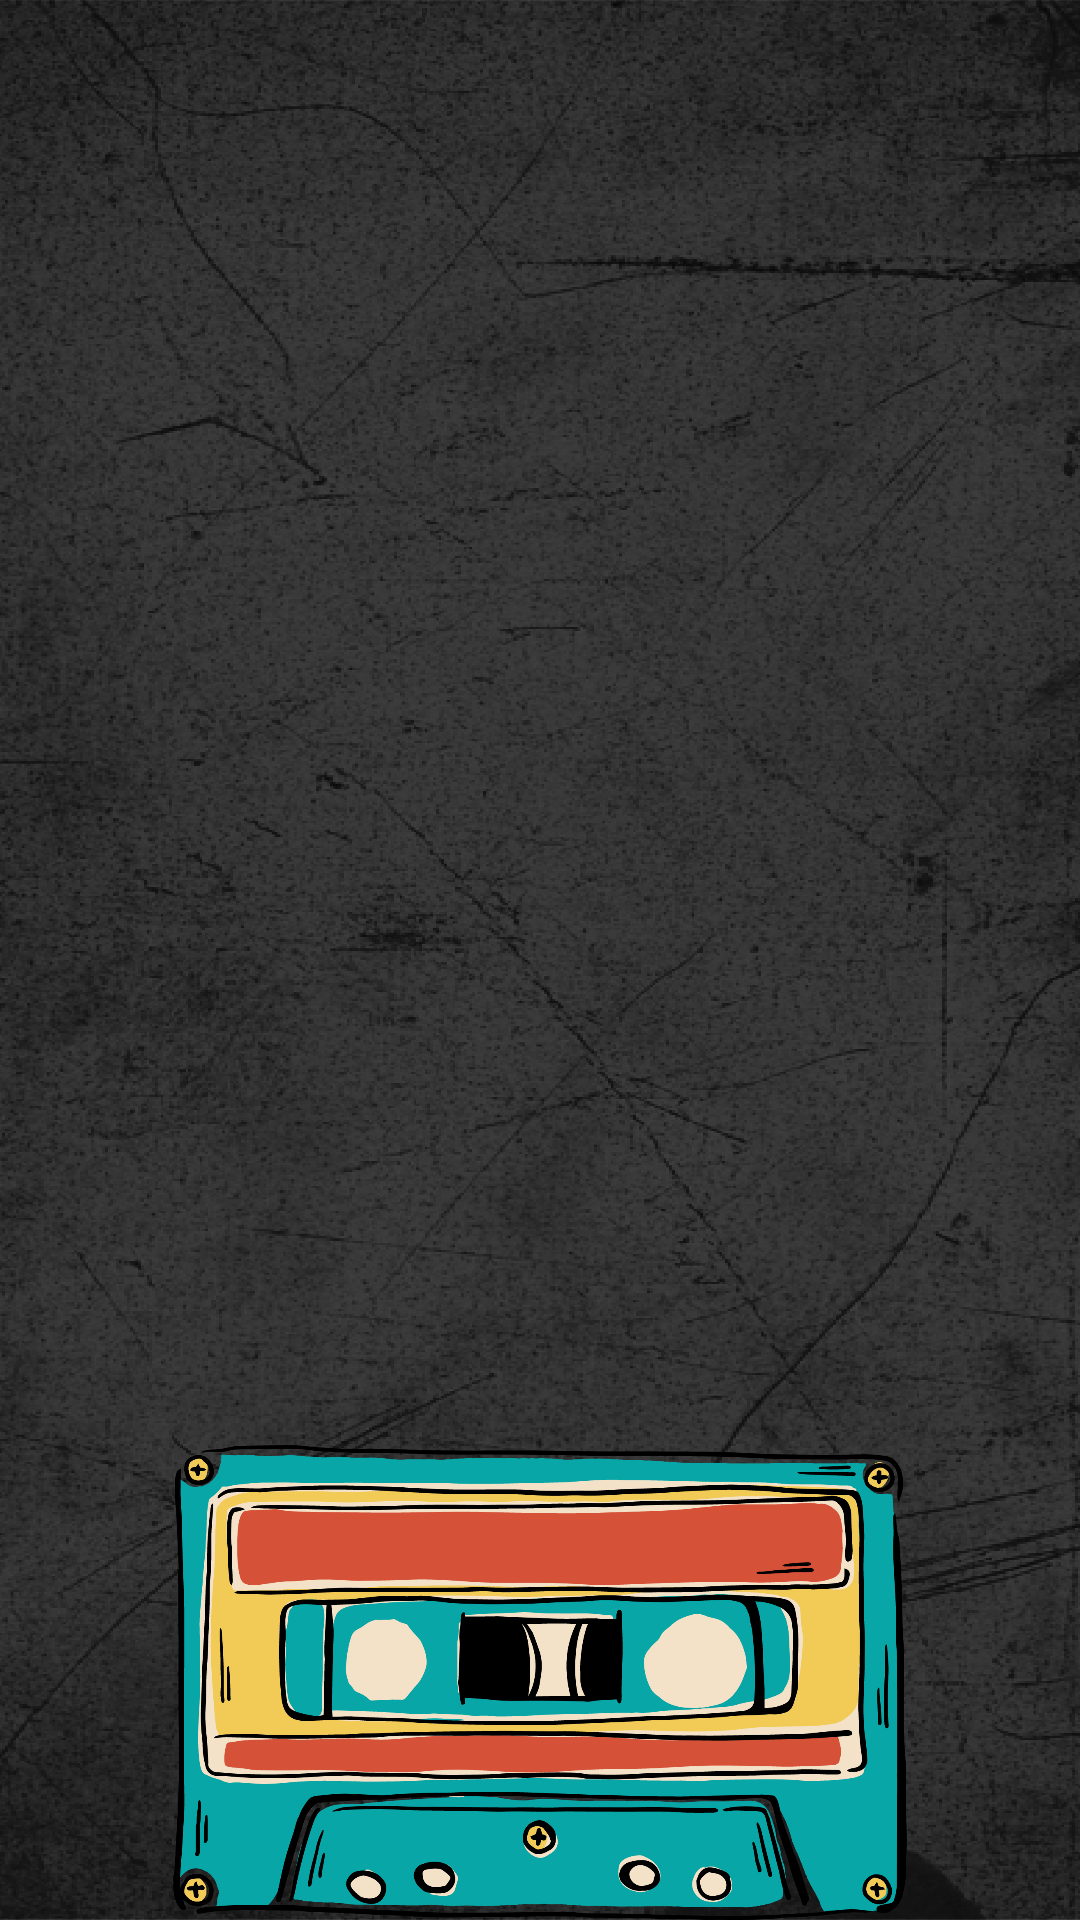

Write the Android layout XML for this screen, with the resource values it uses.
<!-- AndroidManifest.xml: application theme Theme.MediaPlayer -->
<!-- res/layout/fragment_song_recycler_view.xml -->
<?xml version="1.0" encoding="utf-8"?>
<FrameLayout xmlns:android="http://schemas.android.com/apk/res/android"
    xmlns:tools="http://schemas.android.com/tools"
    android:layout_width="match_parent"
    android:layout_height="match_parent"
    android:orientation="vertical"
    tools:context=".SongsRecyclerView.SongRecyclerView_UpdateUI_Fragment">

    <LinearLayout
        android:layout_width="match_parent"
        android:layout_height="match_parent"
        android:orientation="vertical">

        <androidx.recyclerview.widget.RecyclerView
            android:id="@+id/recycler_view_of_songs"
            android:layout_width="match_parent"
            android:layout_height="match_parent"
            android:layout_weight="1"
            android:padding="5dp" />

        <ImageView
            android:id="@+id/tape"
            android:layout_width="wrap_content"
            android:layout_height="206dp"
            android:layout_weight="0.3"
            android:src="@drawable/tapexhdpi"
            tools:ignore="ContentDescription" />


    </LinearLayout>

</FrameLayout>
<!-- resources referenced by this layout -->
<resources>
  <!-- drawable tapexhdpi: png bitmap (drawable, 139300 bytes) -->
  <style name="Theme.MediaPlayer" parent="Theme.AppCompat.Light.NoActionBar">
          
          <item name="colorPrimary">@color/_R_orange</item>
          <item name="colorPrimaryVariant">@color/_R_red</item>
          <item name="colorOnPrimary">@color/white</item>
          
          <item name="colorSecondary">@color/_R_yellow</item>
          <item name="colorSecondaryVariant">@color/_R_green</item>
          <item name="colorOnSecondary">@color/_R_black</item>
          
          <item name="android:statusBarColor" tools:targetApi="l">?attr/colorPrimaryVariant</item>
          
          <item name="android:windowBackground">@drawable/bacxhdpi</item>
      </style>
  <color name="_R_orange">#F26444</color>
  <color name="_R_red">#D93B58</color>
  <color name="white">#FFFFFFFF</color>
  <color name="_R_yellow">#F2CB57</color>
  <color name="_R_green">#08A6A6</color>
  <color name="_R_black">#181818</color>
  <!-- drawable bacxhdpi: png bitmap (drawable, 727980 bytes) -->
</resources>
